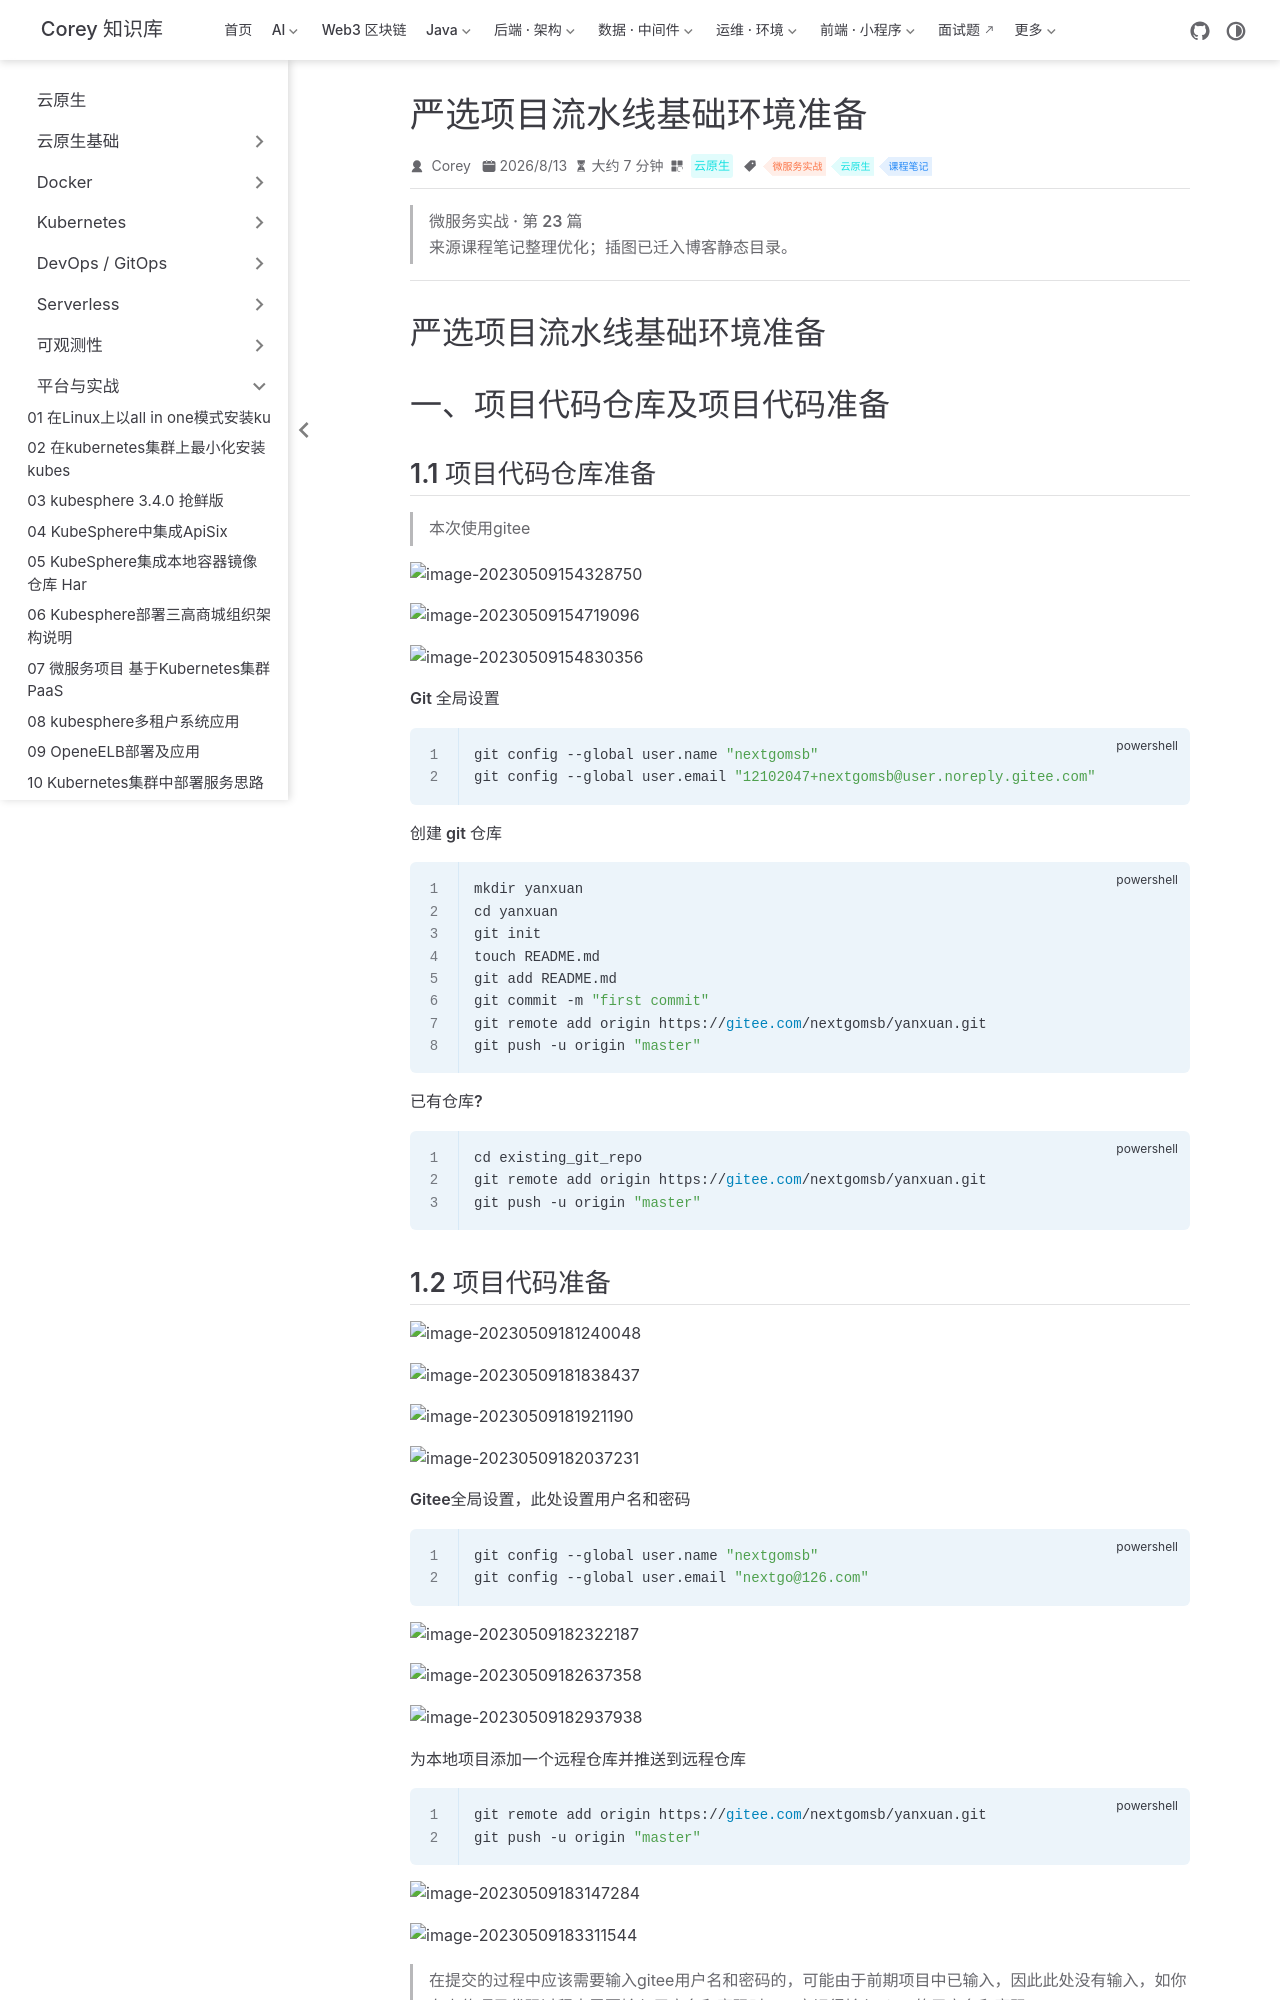

repository: code-corey/code-corey.github.io · page: 云原生/platform/platform-26-严选项目流水线基础环境准备.html · generator: jekyll

---
title: 严选项目流水线基础环境准备
sidebarGroup: 平台与实战
shortTitle: 26 严选项目流水线基础环境准备
order: 26
date: 2026-08-13T00:00:00.000Z
category: 云原生
tag:
  - 微服务实战
  - 云原生
  - 课程笔记
description: 严选项目流水线基础环境准备 一、项目代码仓库及项目代码准备 1.1 项目代码仓库准备 本次使用gitee Git 全局设置 ~~~powershell git config --global user...
---

> **微服务实战 · 第 23 篇**
>
> 来源课程笔记整理优化；插图已迁入博客静态目录。

---

# 严选项目流水线基础环境准备

# 一、项目代码仓库及项目代码准备

## 1.1 项目代码仓库准备

> 本次使用gitee

![image-20230509154328750](/云原生/platform/platform-26-严选项目流水线基础环境准备/image-20230509154328750.png)

![image-20230509154719096](/云原生/platform/platform-26-严选项目流水线基础环境准备/image-20230509154719096.png)

![image-20230509154830356](/云原生/platform/platform-26-严选项目流水线基础环境准备/image-20230509154830356.png)

**Git 全局设置**

~~~powershell
git config --global user.name "nextgomsb"
git config --global user.email "12102047+nextgomsb@user.noreply.gitee.com"
~~~

**创建 git 仓库**

~~~powershell
mkdir yanxuan
cd yanxuan
git init 
touch README.md
git add README.md
git commit -m "first commit"
git remote add origin https://gitee.com/nextgomsb/yanxuan.git
git push -u origin "master"
~~~

**已有仓库?**

~~~powershell
cd existing_git_repo
git remote add origin https://gitee.com/nextgomsb/yanxuan.git
git push -u origin "master"
~~~

## 1.2 项目代码准备

![image-20230509181240048](/云原生/platform/platform-26-严选项目流水线基础环境准备/image-20230509181240048.png)

![image-20230509181838437](/云原生/platform/platform-26-严选项目流水线基础环境准备/image-20230509181838437.png)

![image-20230509181921190](/云原生/platform/platform-26-严选项目流水线基础环境准备/image-20230509181921190.png)

![image-20230509182037231](/云原生/platform/platform-26-严选项目流水线基础环境准备/image-20230509182037231.png)

**Gitee全局设置，此处设置用户名和密码**

~~~powershell
git config --global user.name "nextgomsb"
git config --global user.email "nextgo@126.com"
~~~

![image-20230509182322187](/云原生/platform/platform-26-严选项目流水线基础环境准备/image-20230509182322187.png)

![image-20230509182637358](/云原生/platform/platform-26-严选项目流水线基础环境准备/image-20230509182637358.png)

![image-20230509182937938](/云原生/platform/platform-26-严选项目流水线基础环境准备/image-20230509182937938.png)

**为本地项目添加一个远程仓库并推送到远程仓库**

~~~powershell
git remote add origin https://gitee.com/nextgomsb/yanxuan.git
git push -u origin "master"
~~~

![image-20230509183147284](/云原生/platform/platform-26-严选项目流水线基础环境准备/image-20230509183147284.png)

![image-20230509183311544](/云原生/platform/platform-26-严选项目流水线基础环境准备/image-20230509183311544.png)

> 在提交的过程中应该需要输入gitee用户名和密码的，可能由于前期项目中已输入，因此此处没有输入，如你在上传项目代码过程中需要输入用户名和密码时，一定记得输入gitee的用户名和密码。

![image-20230509183705608](/云原生/platform/platform-26-严选项目流水线基础环境准备/image-20230509183705608.png)

# 二、容器镜像仓库

> 本次使用阿里云容器镜像服务ACR
